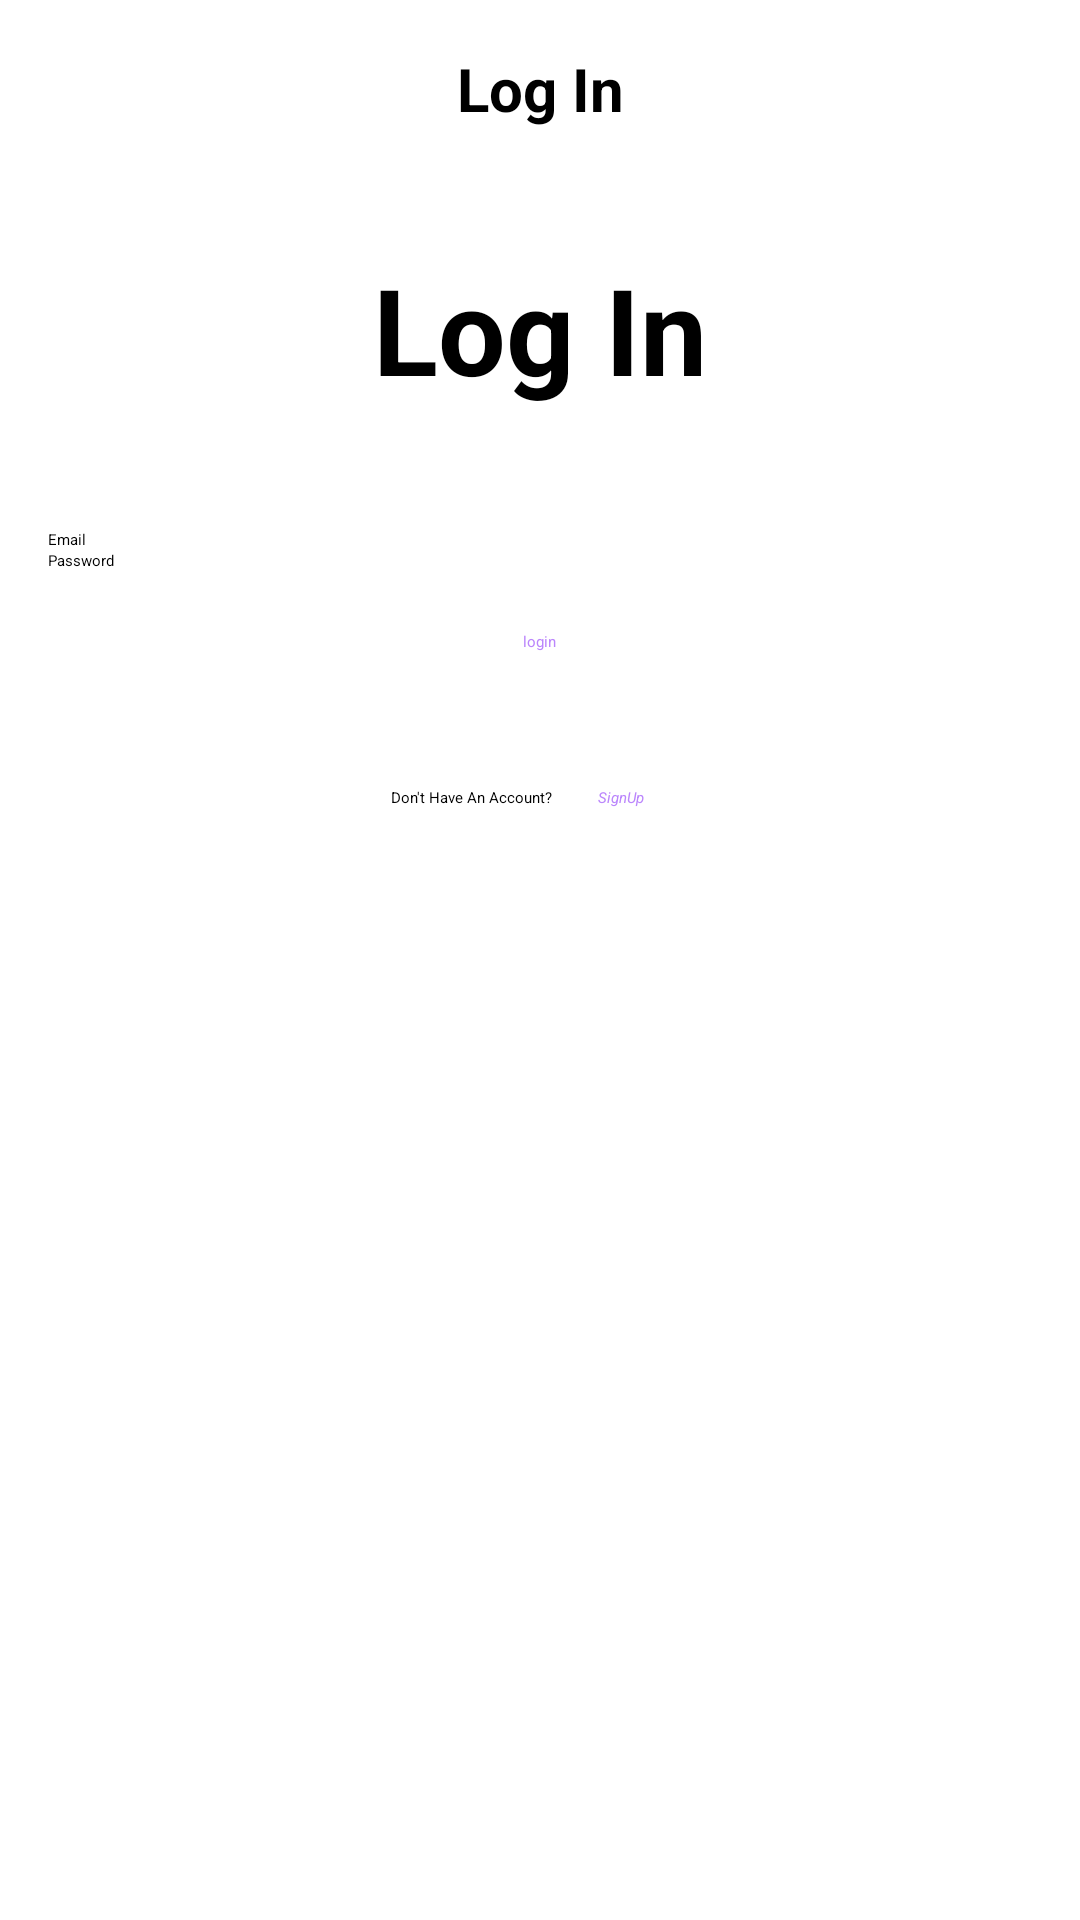

This screen was rendered from an Android layout file. Write that file and the resources it references.
<!-- AndroidManifest.xml: application theme Theme.BCA6sem -->
<!-- res/layout/activity_login_up.xml -->
<?xml version="1.0" encoding="utf-8"?>
<androidx.constraintlayout.widget.ConstraintLayout xmlns:android="http://schemas.android.com/apk/res/android"
    xmlns:app="http://schemas.android.com/apk/res-auto"
    xmlns:tools="http://schemas.android.com/tools"
    android:layout_width="match_parent"
    android:layout_height="match_parent"
    tools:context=".LoginActivity">

    <androidx.appcompat.widget.LinearLayoutCompat
        android:layout_width="match_parent"
        android:layout_height="match_parent"
        android:gravity="center_horizontal"
        android:orientation="vertical"
        android:padding="16dp"
        tools:context=".SignUpActivity"
        tools:layout_editor_absoluteX="-78dp"
        tools:layout_editor_absoluteY="-137dp">

        <androidx.appcompat.widget.LinearLayoutCompat
            android:layout_width="match_parent"
            android:layout_height="wrap_content">


            <androidx.appcompat.widget.AppCompatImageView
                android:layout_width="wrap_content"
                android:layout_height="wrap_content"
                app:srcCompat="@drawable/ic_menu" />

            <androidx.appcompat.widget.AppCompatTextView
                android:layout_width="wrap_content"
                android:layout_height="wrap_content"
                android:layout_weight="1"
                android:gravity="center"
                android:text="Log In"
                android:textColor="@color/black"
                android:textSize="20sp"
                android:textStyle="bold" />

            <androidx.appcompat.widget.AppCompatImageView
                android:layout_width="wrap_content"
                android:layout_height="wrap_content"
                app:srcCompat="@drawable/ic_morevert" />

        </androidx.appcompat.widget.LinearLayoutCompat>

        <androidx.appcompat.widget.AppCompatTextView
            android:layout_width="wrap_content"
            android:layout_height="wrap_content"
            android:layout_marginTop="40sp"
            android:text="Log In"
            android:textColor="@color/black"
            android:textSize="40sp"
            android:textStyle="bold" />

        <androidx.appcompat.widget.AppCompatEditText
            android:id="@+id/emailEt"
            android:layout_width="match_parent"
            android:layout_height="wrap_content"
            android:layout_marginTop="40dp"
            android:hint="Email" />

        <androidx.appcompat.widget.AppCompatEditText
            android:id="@+id/passwordEt"
            android:layout_width="match_parent"
            android:layout_height="wrap_content"
            android:hint="Password" />

        <androidx.appcompat.widget.AppCompatButton
            android:id="@+id/loginBtn"
            android:layout_width="wrap_content"
            android:layout_height="wrap_content"
            android:layout_marginTop="20dp"
            android:text="login"
            android:textColor="@color/purple_200" />

        <androidx.appcompat.widget.LinearLayoutCompat
            android:layout_width="match_parent"
            android:layout_height="wrap_content"
            android:layout_marginTop="30dp"
            android:gravity="center_horizontal">

            <androidx.appcompat.widget.AppCompatTextView
                android:layout_width="wrap_content"
                android:layout_height="wrap_content"
                android:text="Don't Have An Account?" />

            <androidx.appcompat.widget.AppCompatTextView
                android:id="@+id/signUpTb"
                android:layout_width="wrap_content"
                android:layout_height="wrap_content"
                android:padding="15dp"
                android:text="SignUp"
                android:textColor="@color/purple_200"
                android:textStyle="italic" />

        </androidx.appcompat.widget.LinearLayoutCompat>


    </androidx.appcompat.widget.LinearLayoutCompat>

</androidx.constraintlayout.widget.ConstraintLayout>
<!-- resources referenced by this layout -->
<resources>

  <!-- not gathered from this repository: default colours our renderer supplied (Android Studio template values) -->
  <color name="purple_200">#FFBB86FC</color>
  <color name="black">#FF000000</color>
</resources>
